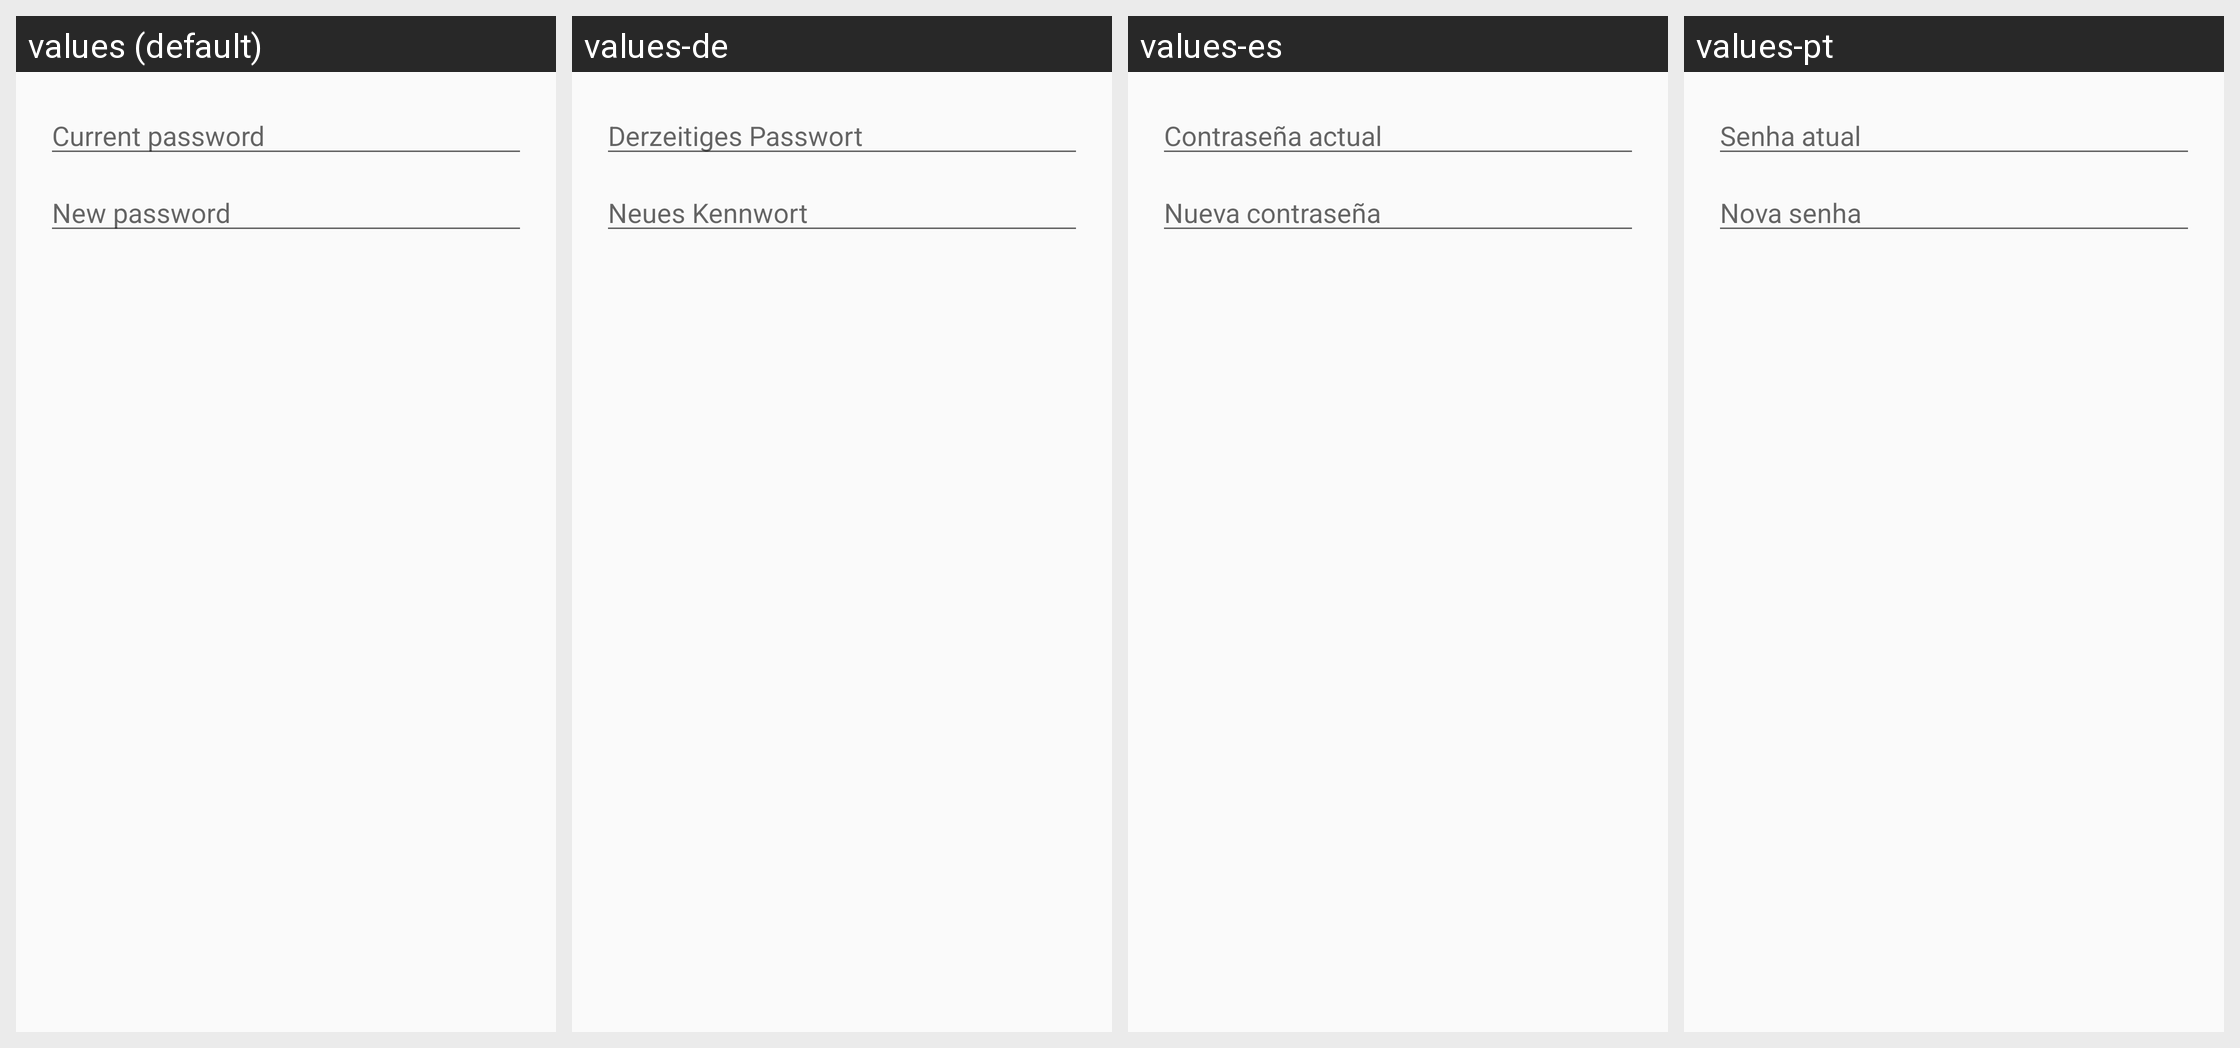

This grid shows one Android layout under several languages. Give, for every string resource on the screen, its name, the default text and each shown locale's text.
Android screen res/layout/fragment_change_password.xml rendered under 4 locales, left to right: values (default), values-de, values-es, values-pt. Device: Nexus 5 (rendered at 1080×1920; each locale shown at half size, 540×960, under a caption strip naming it); theme MyMaterialTheme.
Other locales in the repository, not shown: values-fr, values-hi, values-in, values-nl, values-ru, values-tr.
Strings drawn on this screen, with the default value and each locale's value (text and hints the layout hard-codes, and strings that could not be matched under every locale, appear in the picture but are not listed):

placeholder_current_password
  values: Current password
  values-de: Derzeitiges Passwort
  values-es: Contraseña actual 
  values-pt: Senha atual

placeholder_new_password
  values: New password
  values-de: Neues Kennwort
  values-es: Nueva contraseña
  values-pt: Nova senha
